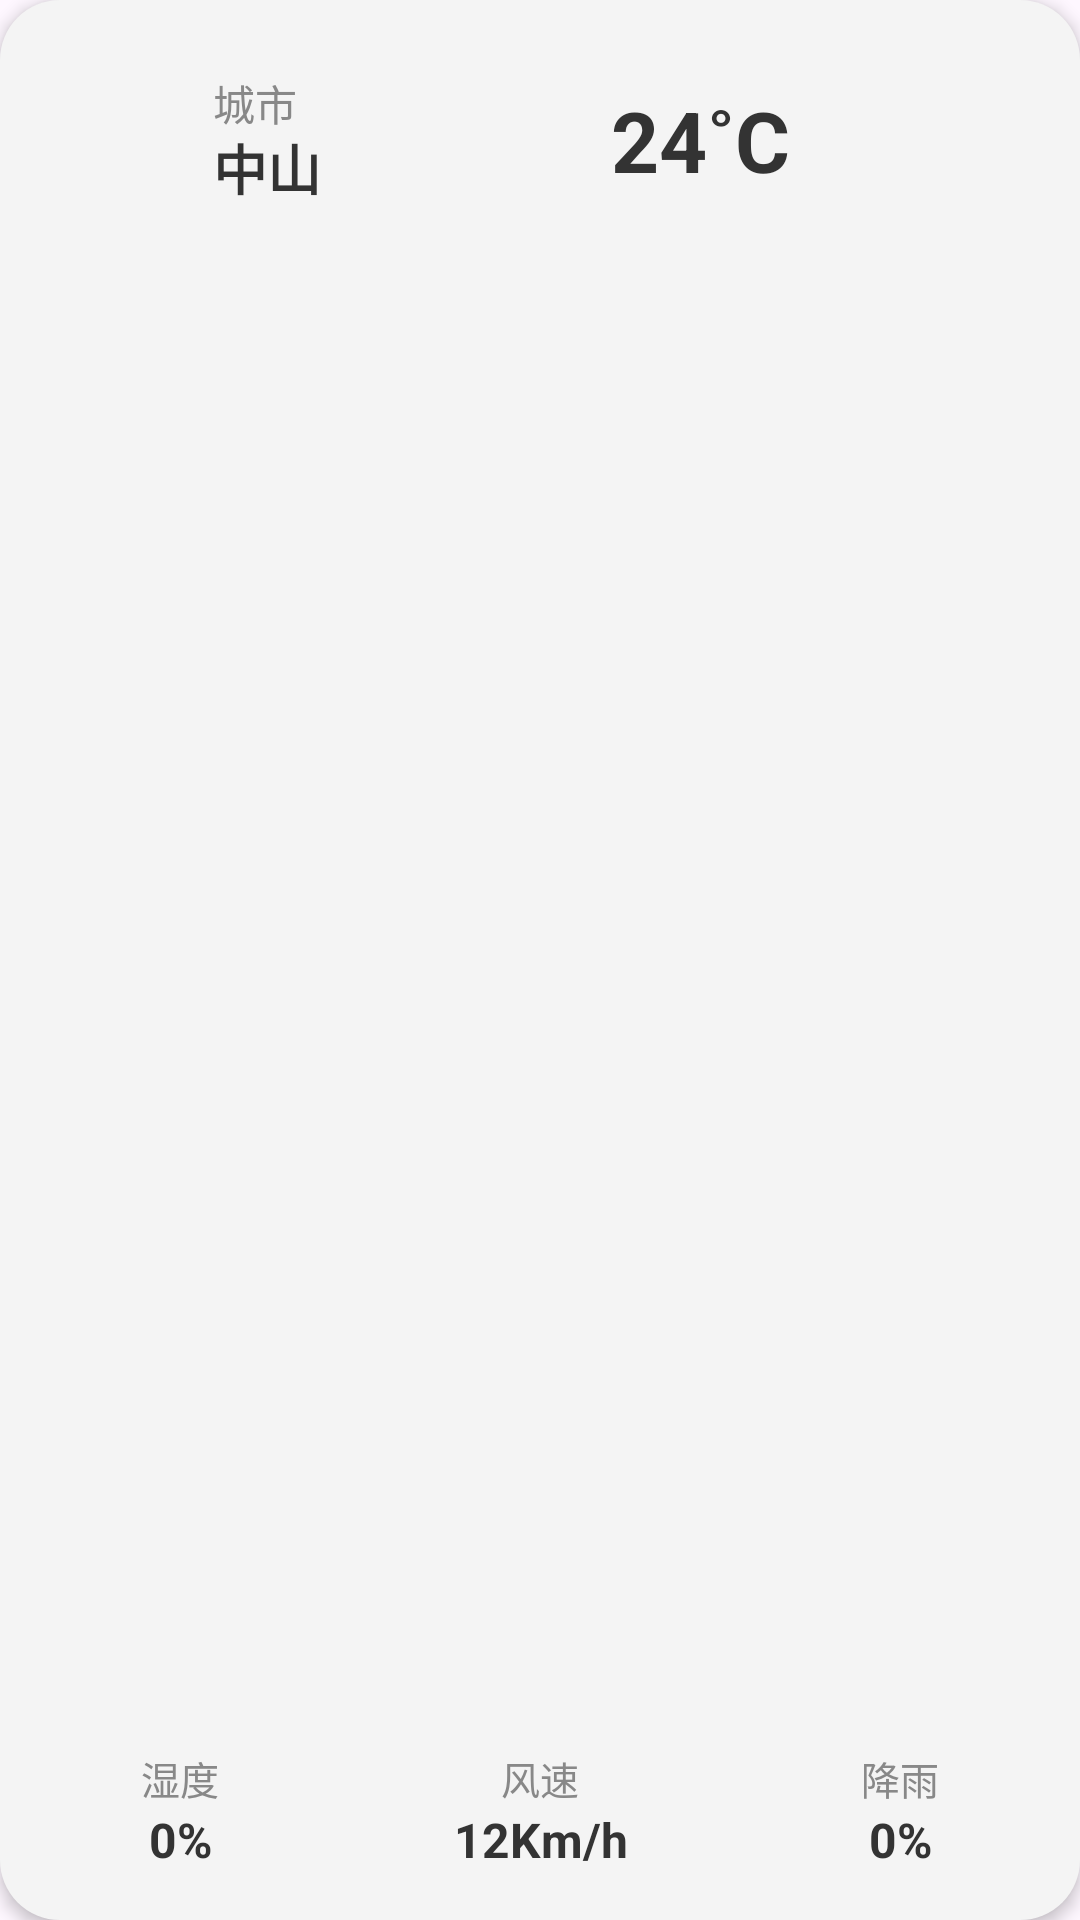

Android layout source for this screen:
<!-- AndroidManifest.xml: application theme Theme.MinWeatherApp -->
<!-- res/layout/viewholder_city.xml -->
<?xml version="1.0" encoding="utf-8"?>
<androidx.constraintlayout.widget.ConstraintLayout xmlns:android="http://schemas.android.com/apk/res/android"
    xmlns:app="http://schemas.android.com/apk/res-auto"
    android:layout_width="220dp"
    android:layout_height="150dp"
    android:layout_margin="8dp"
    android:background="@drawable/grey_bg"
    android:elevation="3dp">

    <ImageView
        android:id="@+id/ctPic"
        android:layout_width="45dp"
        android:layout_height="45dp"
        android:layout_marginStart="16dp"
        android:layout_marginTop="24dp"
        android:src="@drawable/cloudy"
        app:layout_constraintStart_toStartOf="parent"
        app:layout_constraintTop_toTopOf="parent" />

    <TextView
        android:id="@+id/textView2"
        android:layout_width="wrap_content"
        android:layout_height="wrap_content"
        android:layout_marginStart="10dp"
        android:text="城市"
        android:textColor="@color/cTxt"
        android:textSize="14sp"
        app:layout_constraintStart_toEndOf="@+id/ctPic"
        app:layout_constraintTop_toTopOf="@+id/ctPic" />

    <TextView
        android:id="@+id/ctCity"
        android:layout_width="wrap_content"
        android:layout_height="wrap_content"
        android:layout_marginStart="10dp"
        android:text="中山"
        android:textColor="@color/wTxt"
        android:textSize="18sp"
        android:textStyle="bold"
        app:layout_constraintBottom_toBottomOf="@+id/ctPic"
        app:layout_constraintStart_toEndOf="@+id/ctPic" />

    <TextView
        android:id="@+id/ctTemp"
        android:layout_width="wrap_content"
        android:layout_height="wrap_content"
        android:text="24˚C"
        android:textSize="28sp"
        android:textColor="@color/wTxt"
        android:textStyle="bold"
        app:layout_constraintBottom_toBottomOf="@+id/ctCity"
        app:layout_constraintEnd_toEndOf="parent"
        app:layout_constraintStart_toEndOf="@+id/ctCity"
        app:layout_constraintTop_toTopOf="@+id/textView2" />

    <LinearLayout
        android:layout_width="match_parent"
        android:layout_height="wrap_content"
        android:layout_marginBottom="16dp"
        android:orientation="horizontal"
        app:layout_constraintBottom_toBottomOf="parent"
        app:layout_constraintEnd_toEndOf="parent"
        app:layout_constraintStart_toStartOf="parent">

        <LinearLayout
            android:layout_width="0dp"
            android:layout_height="wrap_content"
            android:layout_weight="0.33"
            android:orientation="vertical">

            <TextView
                android:layout_width="match_parent"
                android:layout_height="wrap_content"
                android:text="湿度"
                android:textAlignment="center"
                android:textColor="@color/cTxt"
                android:textSize="13sp" />

            <TextView
                android:id="@+id/ctSd"
                android:layout_width="match_parent"
                android:layout_height="wrap_content"
                android:text="0%"
                android:textAlignment="center"
                android:textColor="@color/wTxt"
                android:textSize="16sp"
                android:textStyle="bold" />

        </LinearLayout>

        <LinearLayout
            android:layout_width="0dp"
            android:layout_height="wrap_content"
            android:layout_weight="0.33"
            android:orientation="vertical">

            <TextView
                android:layout_width="match_parent"
                android:layout_height="wrap_content"
                android:text="风速"
                android:textAlignment="center"
                android:textColor="@color/cTxt"
                android:textSize="13sp" />

            <TextView
                android:id="@+id/ctFs"
                android:layout_width="match_parent"
                android:layout_height="wrap_content"
                android:text="12Km/h"
                android:textAlignment="center"
                android:textColor="@color/wTxt"
                android:textSize="16sp"
                android:textStyle="bold" />

        </LinearLayout>

        <LinearLayout
            android:layout_width="0dp"
            android:layout_height="wrap_content"
            android:layout_weight="0.33"
            android:orientation="vertical">

            <TextView
                android:layout_width="match_parent"
                android:layout_height="wrap_content"
                android:text="降雨"
                android:textAlignment="center"
                android:textColor="@color/cTxt"
                android:textSize="13sp" />

            <TextView
                android:id="@+id/ctJy"
                android:layout_width="match_parent"
                android:layout_height="wrap_content"
                android:text="0%"
                android:textAlignment="center"
                android:textColor="@color/wTxt"
                android:textSize="16sp"
                android:textStyle="bold" />

        </LinearLayout>


    </LinearLayout>

</androidx.constraintlayout.widget.ConstraintLayout>
<!-- resources referenced by this layout -->
<resources>
  <color name="cTxt">#888888</color>
  <color name="wTxt">#333333</color>
  <!-- drawable grey_bg (drawable) -->
  <?xml version="1.0" encoding="utf-8"?>
  <selector xmlns:android="http://schemas.android.com/apk/res/android">
   <item>
       <shape android:shape="rectangle">
           <corners android:radius="20dp"/>
           <solid android:color="@color/wGrey"/>
       </shape>
   </item>
  </selector>
  <style name="Theme.MinWeatherApp" parent="Base.Theme.MinWeatherApp" />
  <color name="wGrey">#F4F4F4</color>
  <style name="Base.Theme.MinWeatherApp" parent="Theme.Material3.DayNight.NoActionBar">
          
          
      </style>
</resources>
